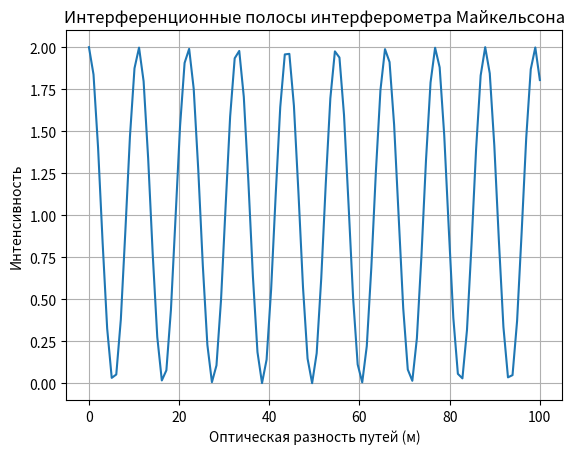

This chart was generated by the following Python code:
import numpy as np
import matplotlib.pyplot as plt
# Длина волны света (в метрах)
lambda_0 = 632e-9  
# Красный свет от гелий-неонового лазера

# Длина рабочего плеча (в метрах)
L = 100

# Количество точек для расчета
num_points = 100

# Оптическая разность путей
delta_L = np.linspace(0, L, num_points)
# Интенсивность на детекторе
I =  (1 + np.cos(2 * np.pi * delta_L / lambda_0))
# Построение графика
plt.plot(delta_L, I)

# Настройка графика
plt.xlabel('Оптическая разность путей (м)')
plt.ylabel('Интенсивность')
plt.title('Интерференционные полосы интерферометра Майкельсона')
plt.grid(True)
plt.show()
